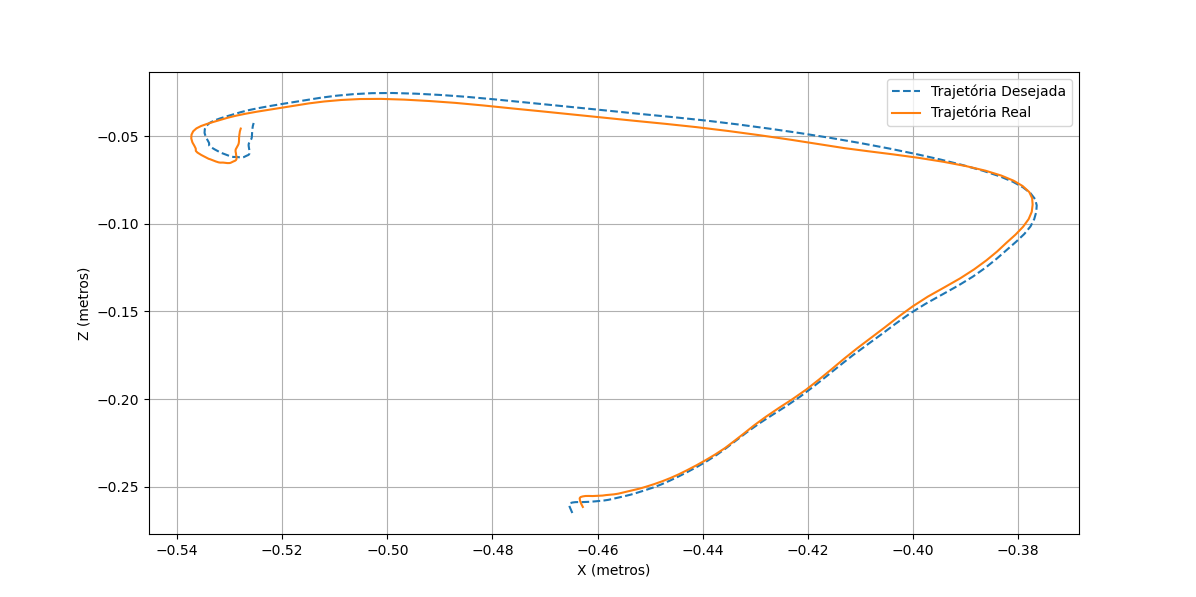

The file beside this chart, header and first rows:
8.239111135531467767e+01, 9.101717062268711800e+01, 8.205314918722063311e+00
8.210952468708229901e+01, 9.079497346479639930e+01, 8.062438742063193331e+00
8.180502688084115448e+01, 9.055040766193988588e+01, 7.896399285903600962e+00
8.157938567490595005e+01, 9.035921745418269779e+01, 7.771625470330945973e+00
8.146105728501507315e+01, 9.024049311551408437e+01, 7.695264465548307342e+00
8.139002749658062896e+01, 9.014564434719828512e+01, 7.636501106462585398e+00
8.132808876080486016e+01, 9.004149240336018067e+01, 7.586566975038163463e+00
8.129668356411930574e+01, 8.994874879948767443e+01, 7.562180499425648073e+00
8.127556601500826616e+01, 8.985165936765072559e+01, 7.562827513147539982e+00
8.122510838308821235e+01, 8.971909577299034311e+01, 7.590408270470829777e+00
8.116945888793236463e+01, 8.957125788402713340e+01, 7.671970588244672484e+00
8.110839941836009359e+01, 8.940413863350686086e+01, 7.789488921437191848e+00
8.101253190656395020e+01, 8.919495190756181557e+01, 7.904359676574774340e+00
8.092828833573524605e+01, 8.898308104023132614e+01, 8.061186225102813907e+00
8.082547076124558316e+01, 8.873680908110817711e+01, 8.220126422858925253e+00
8.069689246950508732e+01, 8.846798708117043475e+01, 8.356649505631192909e+00
8.054298079064577109e+01, 8.818144037250380052e+01, 8.480117743915338124e+00
8.038017243836468140e+01, 8.786610316217765160e+01, 8.636753074954395260e+00
8.015237862548187309e+01, 8.745581274258250914e+01, 8.781434617850848667e+00
7.990624882761763104e+01, 8.700840084102910055e+01, 8.957207905889598365e+00
7.961979962704472769e+01, 8.650653652070725741e+01, 9.171499608344827692e+00
7.928845692377112186e+01, 8.592454476924528706e+01, 9.454033465770899980e+00
7.888506565004549032e+01, 8.522765548964305538e+01, 9.809837140358478536e+00
7.843144582393075837e+01, 8.443817817262741698e+01, 1.029222657068105384e+01
7.792410997604478951e+01, 8.355331364436634090e+01, 1.090271579618909215e+01
7.734175217300342808e+01, 8.255469095865443308e+01, 1.160650411114496627e+01
7.670995783679545355e+01, 8.145897176227524028e+01, 1.244681491083096780e+01
7.600071982055870023e+01, 8.023331736193094343e+01, 1.342539699127627451e+01
7.524284871664481500e+01, 7.891644920096450733e+01, 1.454266433655243418e+01
7.443953029449309611e+01, 7.752059333482219472e+01, 1.579147254300873016e+01
7.354332920231560422e+01, 7.601209376057823874e+01, 1.712894634145662209e+01
7.262911717659186195e+01, 7.445367309328489114e+01, 1.859092314151065040e+01
7.165283178898904737e+01, 7.281027921272921333e+01, 2.011758724193980896e+01
7.066423752637993516e+01, 7.111237229183254271e+01, 2.173659744170926444e+01
6.964009080494022896e+01, 6.934350917681452131e+01, 2.341715411223125898e+01
6.861181828398821381e+01, 6.753849722064087757e+01, 2.518204356921998865e+01
6.757113308533693896e+01, 6.572637974017786178e+01, 2.699759429907442509e+01
6.649561069699392135e+01, 6.390861381441720113e+01, 2.881176573555407572e+01
6.541226148800005546e+01, 6.210140779696128988e+01, 3.062328705437454346e+01
6.433441840073912488e+01, 6.030602430184148233e+01, 3.246156147961184502e+01
6.328583466314459827e+01, 5.852267872669718685e+01, 3.435177660811672240e+01
6.224659768225605916e+01, 5.674665384268106294e+01, 3.623519307574158432e+01
6.122989994965505645e+01, 5.501111937799810647e+01, 3.809481950874899781e+01
6.023827374184004668e+01, 5.332260800172209514e+01, 3.993744481694093196e+01
5.929462204009173831e+01, 5.168329373439186014e+01, 4.176007573338344514e+01
5.840589907918523238e+01, 5.009061836693759062e+01, 4.354351484476569567e+01
5.759051666351399490e+01, 4.855297520072593187e+01, 4.530430978686046473e+01
5.679758006559968209e+01, 4.707611083966191501e+01, 4.698414012180183619e+01
5.600840635600061290e+01, 4.568897707288061838e+01, 4.852087856336732585e+01
5.524490117549342472e+01, 4.439914738003546546e+01, 4.995562276073730601e+01
5.450143087614258519e+01, 4.318444581255567982e+01, 5.131471980017352763e+01
5.375601260041682394e+01, 4.203458609442340332e+01, 5.255948860667368194e+01
5.307502127946202108e+01, 4.097998421147801906e+01, 5.370224533757696861e+01
5.239404623295610719e+01, 4.000591892992657250e+01, 5.468651427240929763e+01
5.173500246085563958e+01, 3.914275236981309547e+01, 5.551348426624679178e+01
5.109568371883153759e+01, 3.839181463900583680e+01, 5.619000880599863024e+01
5.045479663570512230e+01, 3.773356008554669927e+01, 5.671027037343220911e+01
4.985546085837738417e+01, 3.717649418569173747e+01, 5.710085483812664364e+01
4.927453420623499625e+01, 3.673678763187854202e+01, 5.731590091845285428e+01
4.868708865333169200e+01, 3.643181682038962066e+01, 5.731489223200944139e+01
4.815027864923114009e+01, 3.626654958728418876e+01, 5.713534287216170782e+01
... 88 more rows
